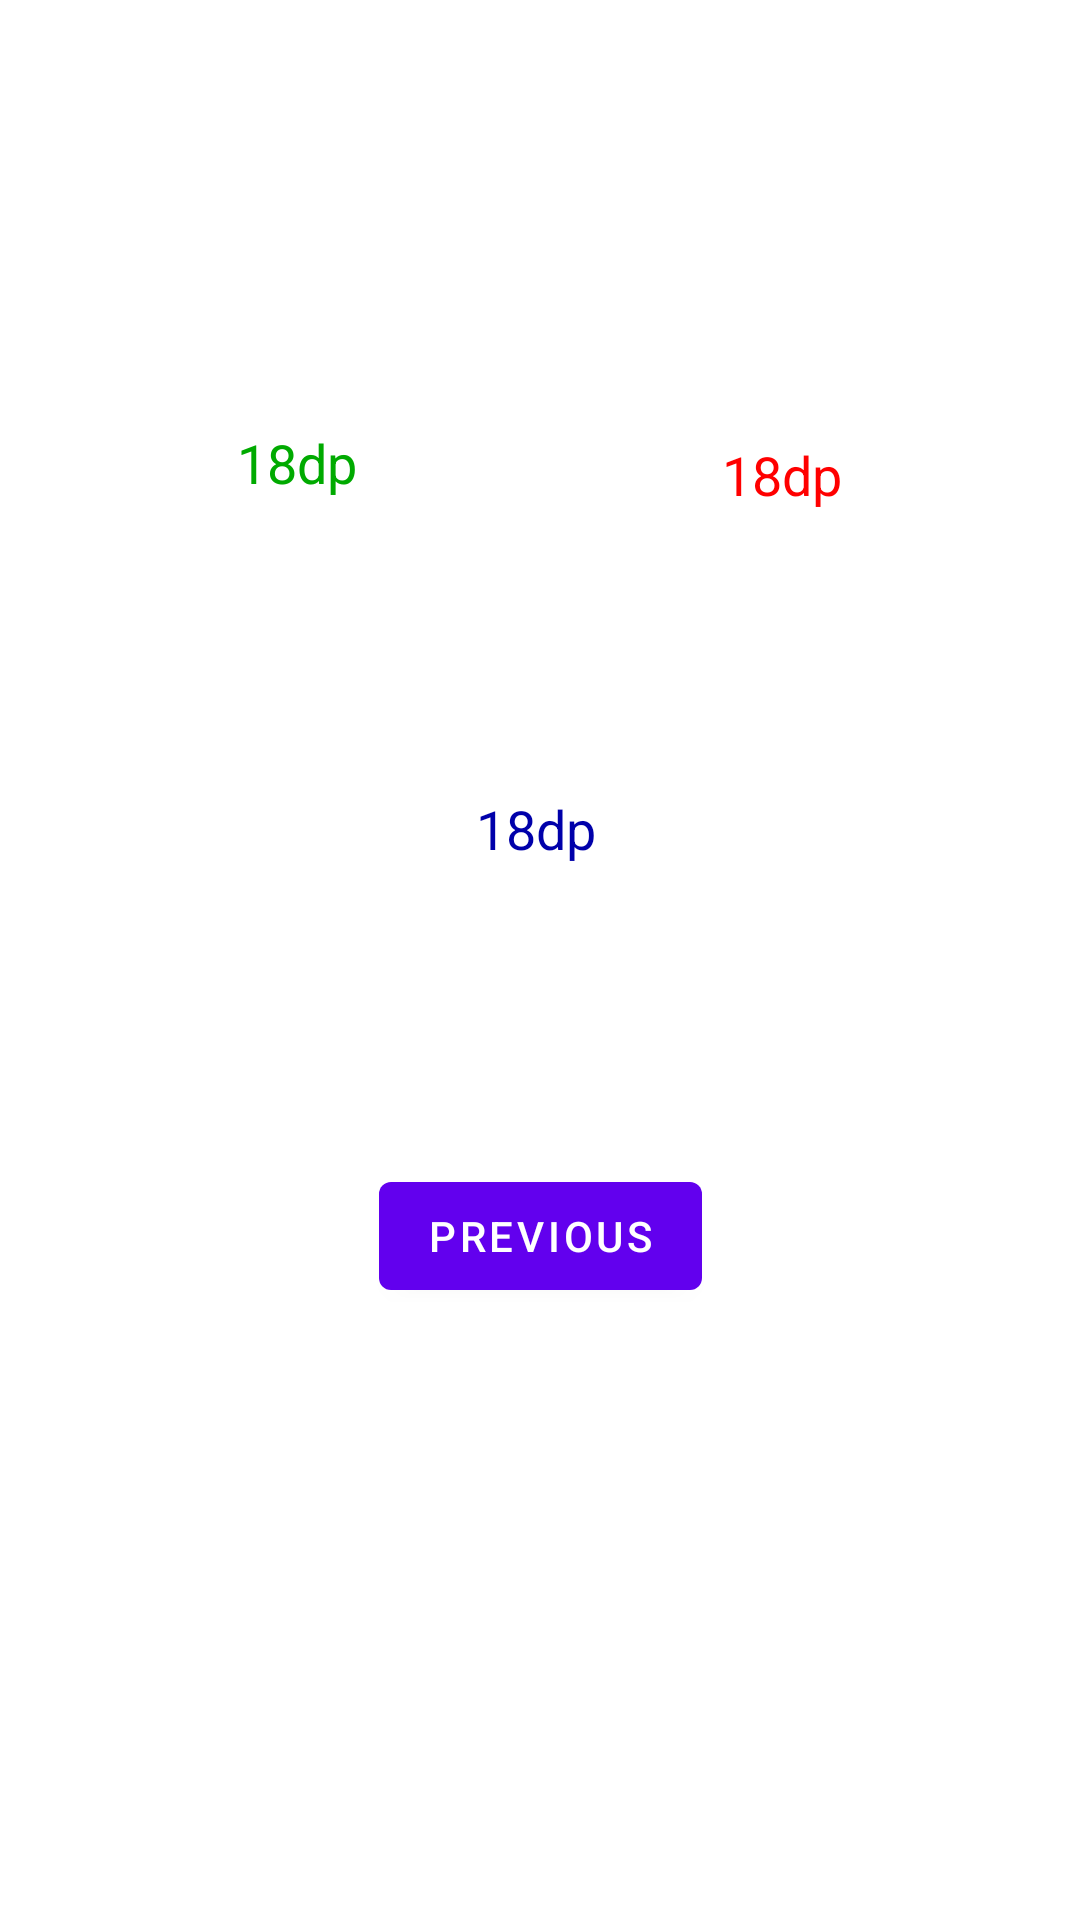

Reconstruct the res/layout file that produces this screen, plus the resources it refers to.
<!-- AndroidManifest.xml: application theme Theme.MyCashflow -->
<!-- res/layout/fragment_second.xml -->
<?xml version="1.0" encoding="utf-8"?>

<androidx.constraintlayout.widget.ConstraintLayout xmlns:android="http://schemas.android.com/apk/res/android"
    xmlns:app="http://schemas.android.com/apk/res-auto"
    xmlns:tools="http://schemas.android.com/tools"
    android:layout_width="match_parent"
    android:layout_height="match_parent"
    tools:context=".SecondFragment">

    <TextView
        android:id="@+id/textViewCashflow"
        android:layout_width="110dp"
        android:layout_height="24dp"
        android:layout_marginBottom="352dp"
        android:text="18dp"
        android:textAlignment="center"
        android:textColor="@color/blue"
        android:textSize="18dp"
        app:layout_constraintBottom_toBottomOf="parent"
        app:layout_constraintEnd_toEndOf="parent"
        app:layout_constraintHorizontal_bias="0.495"
        app:layout_constraintStart_toStartOf="parent" />

    <Button
        android:id="@+id/button_second"
        android:layout_width="wrap_content"
        android:layout_height="wrap_content"
        android:layout_marginBottom="204dp"
        android:text="@string/previous"
        app:layout_constraintBottom_toBottomOf="parent"
        app:layout_constraintEnd_toEndOf="parent"
        app:layout_constraintStart_toStartOf="parent"
        />

    <TextView
        android:id="@+id/textViewCashflowplus"
        android:layout_width="108dp"
        android:layout_height="26dp"
        android:layout_marginBottom="472dp"
        android:text="18dp"
        android:textAlignment="center"
        android:textColor="@color/green"
        android:textSize="18dp"
        app:layout_constraintBottom_toBottomOf="parent"
        app:layout_constraintEnd_toEndOf="parent"

        app:layout_constraintHorizontal_bias="0.178"
        app:layout_constraintStart_toStartOf="parent" />

    <TextView
        android:id="@+id/textViewCashflowMinus"
        android:layout_width="114dp"
        android:layout_height="26dp"
        android:layout_marginBottom="468dp"
        android:text="18dp"
        android:textAlignment="center"
        android:textColor="@color/red"
        android:textSize="18dp"
        app:layout_constraintBottom_toBottomOf="parent"
        app:layout_constraintEnd_toEndOf="parent"
        app:layout_constraintHorizontal_bias="0.828"
        app:layout_constraintStart_toStartOf="parent" />

</androidx.constraintlayout.widget.ConstraintLayout>
<!-- resources referenced by this layout -->
<resources>
  <color name="blue">#FF0000AA</color>
  <color name="green">#FF00AA00</color>
  <color name="red">#FFFF0000</color>
  <string name="previous">Previous</string>
  <style name="Theme.MyCashflow" parent="Theme.MaterialComponents.DayNight.DarkActionBar">
          
          <item name="colorPrimary">@color/purple_500</item>
          <item name="colorPrimaryVariant">@color/purple_700</item>
          <item name="colorOnPrimary">@color/white</item>
          
          <item name="colorSecondary">@color/teal_200</item>
          <item name="colorSecondaryVariant">@color/teal_700</item>
          <item name="colorOnSecondary">@color/black</item>
          
          <item name="android:statusBarColor" tools:targetApi="l">?attr/colorPrimaryVariant</item>
          
      </style>
  <color name="purple_500">#FF6200EE</color>
  <color name="purple_700">#FF3700B3</color>
  <color name="white">#FFFFFFFF</color>
  <color name="teal_200">#FF03DAC5</color>
  <color name="teal_700">#FF018786</color>
  <color name="black">#FF000000</color>
</resources>
